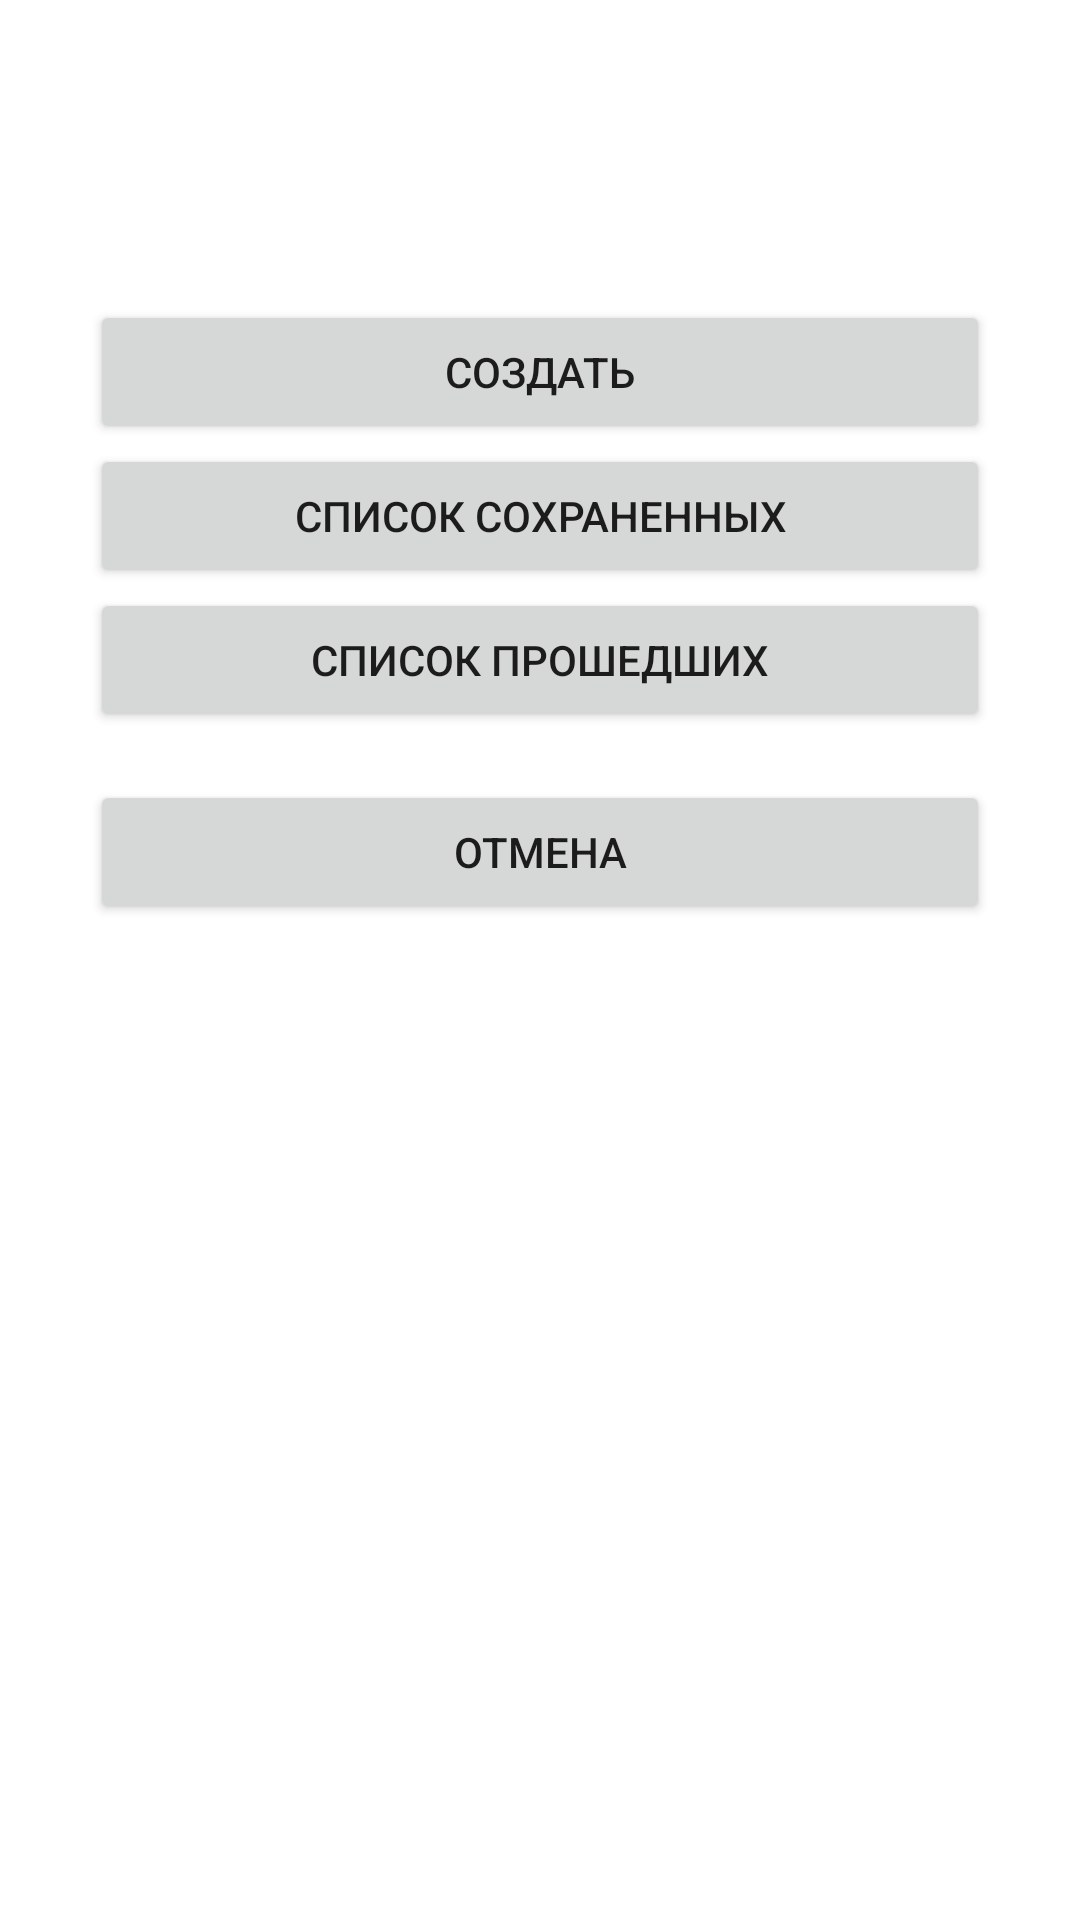

Produce the Android XML layout that renders to this screen, including the resource entries it uses.
<!-- AndroidManifest.xml: application theme Theme.TirrApp -->
<!-- res/layout/contest_layout.xml -->
<?xml version="1.0" encoding="utf-8"?>
<androidx.constraintlayout.widget.ConstraintLayout xmlns:android="http://schemas.android.com/apk/res/android"
    xmlns:app="http://schemas.android.com/apk/res-auto"
    xmlns:tools="http://schemas.android.com/tools"
    android:layout_width="match_parent"
    android:layout_height="match_parent">

    <Button
        android:id="@+id/button_contest_new"
        android:layout_width="300dp"
        android:layout_height="wrap_content"
        android:layout_marginTop="100dp"
        android:text="@string/text_contest_new"
        app:layout_constraintEnd_toEndOf="parent"
        app:layout_constraintStart_toStartOf="parent"
        app:layout_constraintTop_toTopOf="parent" />

    <Button
        android:id="@+id/button_contest_exist"
        android:layout_width="300dp"
        android:layout_height="wrap_content"
        android:text="@string/text_contest_exist"
        app:layout_constraintEnd_toEndOf="parent"
        app:layout_constraintStart_toStartOf="parent"
        app:layout_constraintTop_toBottomOf="@+id/button_contest_new" />

    <Button
        android:id="@+id/button_contest_old"
        android:layout_width="300dp"
        android:layout_height="wrap_content"
        android:text="@string/text_contest_old"
        app:layout_constraintEnd_toEndOf="parent"
        app:layout_constraintStart_toStartOf="parent"
        app:layout_constraintTop_toBottomOf="@+id/button_contest_exist" />

    <Button
        android:id="@+id/btn_cancel"
        android:layout_width="300dp"
        android:layout_height="wrap_content"
        android:layout_marginTop="16dp"
        android:text="@string/btn_cancel"
        app:layout_constraintEnd_toEndOf="@+id/button_contest_old"
        app:layout_constraintStart_toStartOf="@+id/button_contest_old"
        app:layout_constraintTop_toBottomOf="@+id/button_contest_old" />


</androidx.constraintlayout.widget.ConstraintLayout>
<!-- resources referenced by this layout -->
<resources>
  <string name="btn_cancel">Отмена</string>
  <string name="text_contest_exist">Список сохраненных</string>
  <string name="text_contest_new">Создать</string>
  <string name="text_contest_old">Список прошедших</string>
  <style name="Theme.TirrApp" parent="Theme.MaterialComponents.DayNight.DarkActionBar">
          
          <item name="colorPrimary">@color/purple_500</item>
          <item name="colorPrimaryVariant">@color/purple_700</item>
          <item name="colorOnPrimary">@color/white</item>
          
          <item name="colorSecondary">@color/teal_200</item>
          <item name="colorSecondaryVariant">@color/teal_700</item>
          <item name="colorOnSecondary">@color/black</item>
          
          <item name="android:statusBarColor" tools:targetApi="l">?attr/colorPrimaryVariant</item>
          
      </style>
  <color name="purple_500">#FF6200EE</color>
  <color name="purple_700">#FF3700B3</color>
  <color name="white">#FFFFFFFF</color>
  <color name="teal_200">#FF03DAC5</color>
  <color name="teal_700">#FF018786</color>
  <color name="black">#FF000000</color>
</resources>
